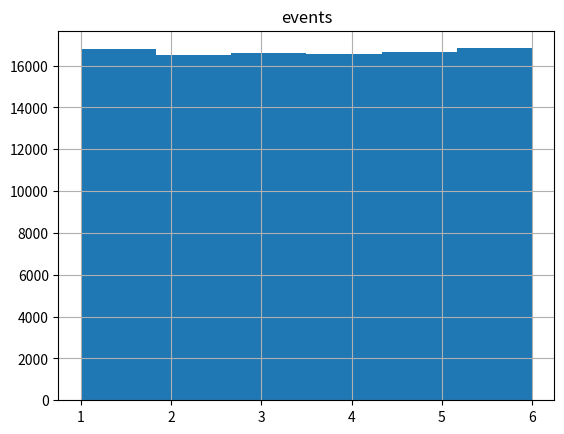

Generate this figure with matplotlib:
import numpy as np
import pandas as pd
import matplotlib.pyplot as plt
from random import *
%matplotlib inline

def rel_freq(x):
    freqs = []
    for value in set(x):
        freqs.append([value, x.count(value)/len(x)])
    return freqs
def abs_freq(x):
    freqs = []
    for value in set(x):
        freqs.append([value, x.count(value)])
    return freqs


data = np.random.randint(low=1,high=7,size=100000)

rel_freq(list(data))

abs_freq(list(data))

d = {'events':data}

df = pd.DataFrame(data=d)
df.hist(bins=6)

rel_freq(list(df['events']))

print(1/6)